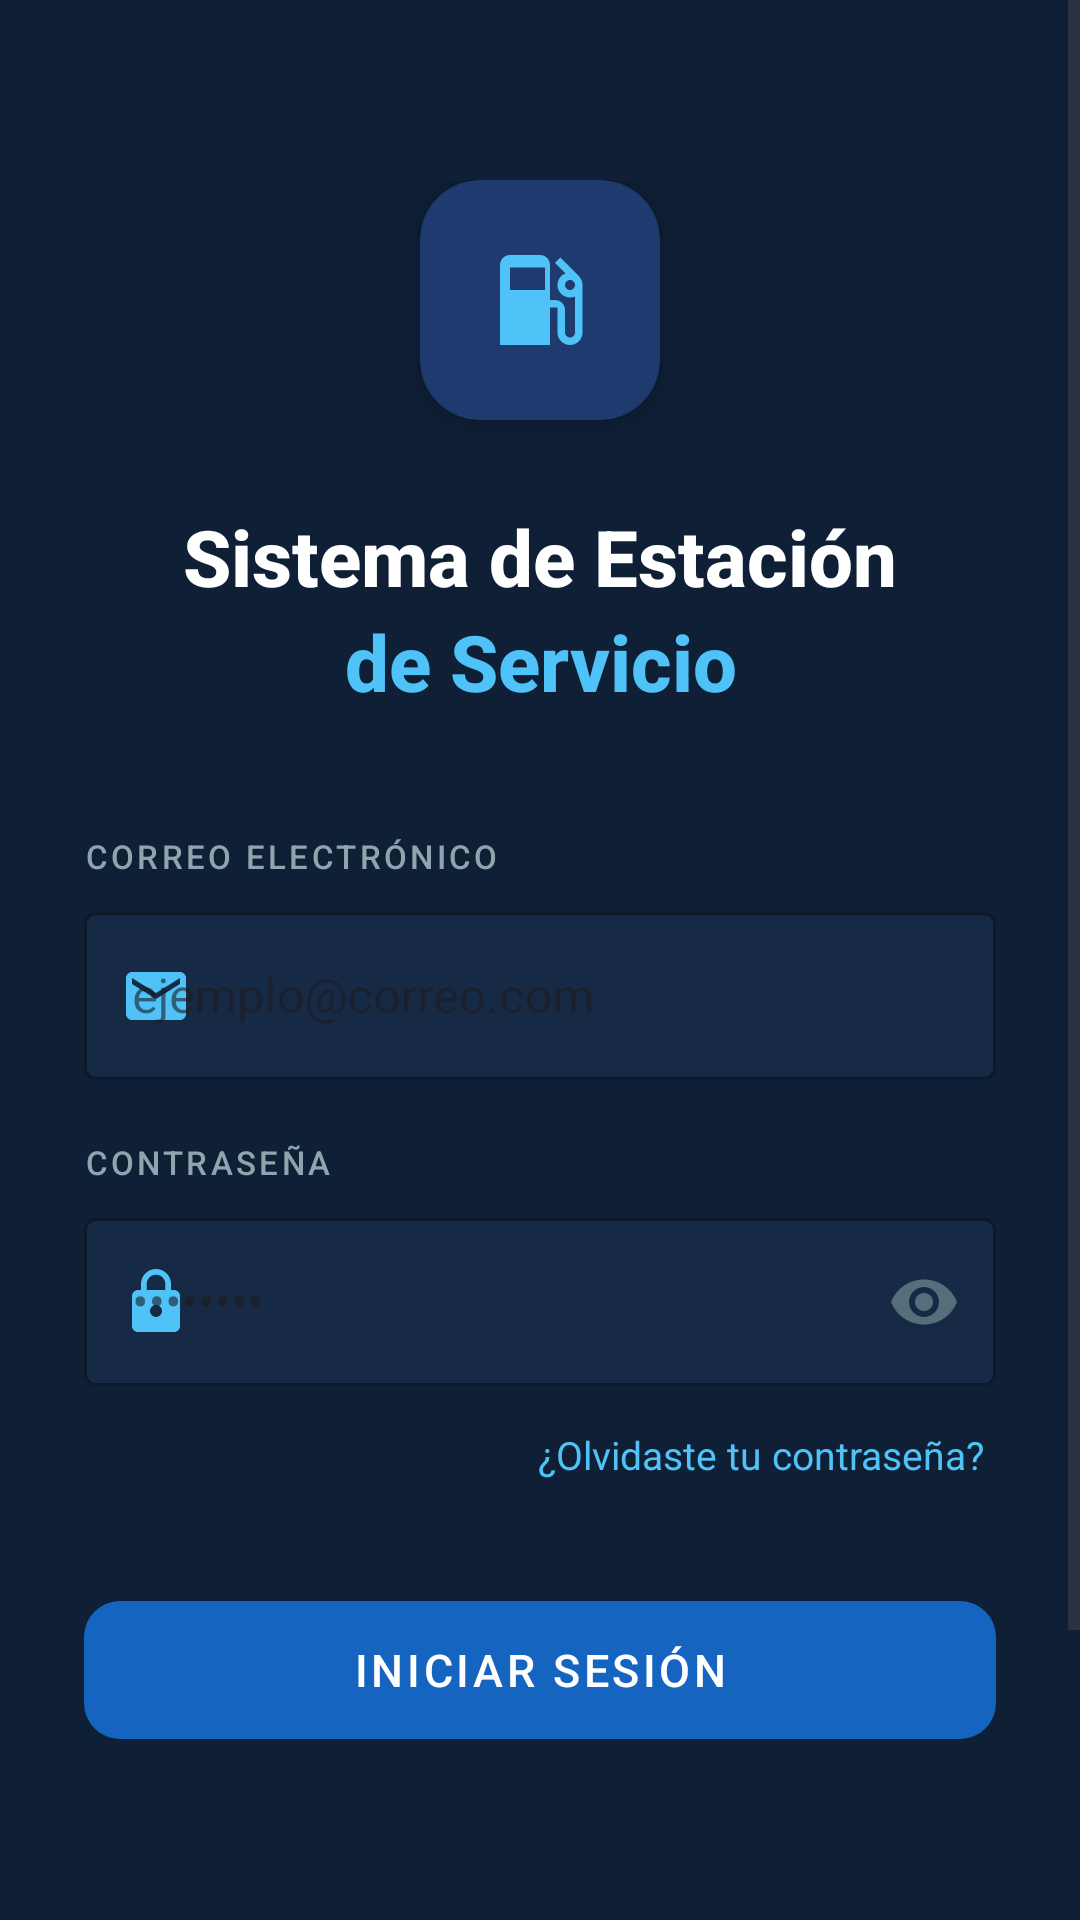

Android layout source for this screen:
<!-- AndroidManifest.xml: application theme Theme.StationAdviser -->
<!-- res/layout/activity_login.xml -->
<?xml version="1.0" encoding="utf-8"?>
<ScrollView xmlns:android="http://schemas.android.com/apk/res/android"
    xmlns:app="http://schemas.android.com/apk/res-auto"
    xmlns:tools="http://schemas.android.com/tools"
    android:layout_width="match_parent"
    android:layout_height="match_parent"
    android:background="#0F1F35"
    android:fillViewport="true"
    tools:context=".LoginActivity">

    <LinearLayout
        android:layout_width="match_parent"
        android:layout_height="wrap_content"
        android:orientation="vertical"
        android:paddingHorizontal="28dp"
        android:paddingTop="60dp"
        android:paddingBottom="40dp">

        
        <androidx.cardview.widget.CardView
            android:layout_width="80dp"
            android:layout_height="80dp"
            android:layout_gravity="center_horizontal"
            android:layout_marginBottom="28dp"
            app:cardCornerRadius="20dp"
            app:cardBackgroundColor="#1E3A6E"
            app:cardElevation="8dp">

            <ImageView
                android:layout_width="40dp"
                android:layout_height="40dp"
                android:layout_gravity="center"
                android:src="@drawable/ic_local_gas_station"
                android:tint="#4FC3F7"/>
        </androidx.cardview.widget.CardView>

        
        <TextView
            android:layout_width="match_parent"
            android:layout_height="wrap_content"
            android:text="Sistema de Estación"
            android:textSize="26sp"
            android:textStyle="bold"
            android:textColor="#FFFFFF"
            android:gravity="center"
            android:fontFamily="sans-serif-medium"/>

        <TextView
            android:layout_width="match_parent"
            android:layout_height="wrap_content"
            android:text="de Servicio"
            android:textSize="26sp"
            android:textStyle="bold"
            android:textColor="#4FC3F7"
            android:gravity="center"
            android:layout_marginBottom="40dp"
            android:fontFamily="sans-serif-medium"/>

        
        <TextView
            android:layout_width="wrap_content"
            android:layout_height="wrap_content"
            android:text="CORREO ELECTRÓNICO"
            android:textSize="11sp"
            android:letterSpacing="0.1"
            android:textColor="#90A4AE"
            android:layout_marginBottom="6dp"
            android:fontFamily="sans-serif-medium"/>

        <com.google.android.material.textfield.TextInputLayout
            android:layout_width="match_parent"
            android:layout_height="wrap_content"
            android:hint="ejemplo@correo.com"
            android:layout_marginBottom="20dp"
            style="@style/Widget.MaterialComponents.TextInputLayout.OutlinedBox"
            app:boxStrokeColor="#2A4A72"
            app:boxBackgroundColor="#172A45"
            app:hintTextColor="#4FC3F7"
            app:startIconDrawable="@drawable/ic_email"
            app:startIconTint="#4FC3F7">

            <com.google.android.material.textfield.TextInputEditText
                android:id="@+id/editTextCorreo"
                android:layout_width="match_parent"
                android:layout_height="56dp"
                android:textColor="#FFFFFF"
                android:textColorHint="#546E7A"
                android:inputType="textEmailAddress"
                android:paddingHorizontal="16dp"/>
        </com.google.android.material.textfield.TextInputLayout>

        
        <TextView
            android:layout_width="wrap_content"
            android:layout_height="wrap_content"
            android:text="CONTRASEÑA"
            android:textSize="11sp"
            android:letterSpacing="0.1"
            android:textColor="#90A4AE"
            android:layout_marginBottom="6dp"
            android:fontFamily="sans-serif-medium"/>

        <com.google.android.material.textfield.TextInputLayout
            android:layout_width="match_parent"
            android:layout_height="wrap_content"
            android:hint="••••••••"
            style="@style/Widget.MaterialComponents.TextInputLayout.OutlinedBox"
            app:boxStrokeColor="#2A4A72"
            app:boxBackgroundColor="#172A45"
            app:hintTextColor="#4FC3F7"
            app:startIconDrawable="@drawable/ic_lock"
            app:startIconTint="#4FC3F7"
            app:endIconMode="password_toggle"
            app:endIconTint="#546E7A">

            <com.google.android.material.textfield.TextInputEditText
                android:id="@+id/editTextContrasena"
                android:layout_width="match_parent"
                android:layout_height="56dp"
                android:textColor="#FFFFFF"
                android:textColorHint="#546E7A"
                android:inputType="textPassword"
                android:paddingHorizontal="16dp"/>
        </com.google.android.material.textfield.TextInputLayout>

        
        <TextView
            android:id="@+id/textRecuperar"
            android:layout_width="match_parent"
            android:layout_height="wrap_content"
            android:text="¿Olvidaste tu contraseña?"
            android:textColor="#4FC3F7"
            android:textSize="13sp"
            android:gravity="end"
            android:layout_marginTop="10dp"
            android:layout_marginBottom="32dp"
            android:clickable="true"
            android:focusable="true"
            android:padding="4dp"/>

        
        <com.google.android.material.button.MaterialButton
            android:id="@+id/buttonLogin"
            android:layout_width="match_parent"
            android:layout_height="54dp"
            android:text="INICIAR SESIÓN"
            android:textColor="#FFFFFF"
            android:textSize="15sp"
            android:letterSpacing="0.08"
            android:fontFamily="sans-serif-medium"
            android:layout_marginBottom="16dp"
            app:backgroundTint="#1565C0"
            app:cornerRadius="12dp"
            app:elevation="4dp"/>

        
        <ProgressBar
            android:id="@+id/progressBar"
            android:layout_width="wrap_content"
            android:layout_height="wrap_content"
            android:layout_gravity="center"
            android:visibility="gone" />

        
        <TextView
            android:id="@+id/textViewMensaje"
            android:layout_width="match_parent"
            android:layout_height="wrap_content"
            android:text=""
            android:textColor="#EF5350"
            android:textSize="13sp"
            android:gravity="center"
            android:layout_marginBottom="16dp"/>

        
        <LinearLayout
            android:layout_width="match_parent"
            android:layout_height="wrap_content"
            android:orientation="horizontal"
            android:gravity="center_vertical"
            android:layout_marginBottom="20dp"
            android:layout_marginTop="8dp">

            <View
                android:layout_width="0dp"
                android:layout_height="1dp"
                android:layout_weight="1"
                android:background="#1E3A5F"/>

            <TextView
                android:layout_width="wrap_content"
                android:layout_height="wrap_content"
                android:text="  o  "
                android:textColor="#546E7A"
                android:textSize="13sp"/>

            <View
                android:layout_width="0dp"
                android:layout_height="1dp"
                android:layout_weight="1"
                android:background="#1E3A5F"/>
        </LinearLayout>

        
        <TextView
            android:id="@+id/textRegistro"
            android:layout_width="match_parent"
            android:layout_height="wrap_content"
            android:text="¿No tienes cuenta? Regístrate"
            android:textColor="#FFFFFF"
            android:textStyle="bold"
            android:textSize="14sp"
            android:gravity="center"
            android:clickable="true"
            android:focusable="true"
            android:padding="8dp"/>

    </LinearLayout>
</ScrollView>
<!-- resources referenced by this layout -->
<resources>
  <!-- drawable ic_email (drawable) -->
  <vector xmlns:android="http://schemas.android.com/apk/res/android"
      android:width="24dp"
      android:height="24dp"
      android:viewportWidth="24"
      android:viewportHeight="24">
      <path
          android:fillColor="#FFFFFF"
          android:pathData="M20,4H4C2.9,4 2,4.9 2,6v12c0,1.1 0.9,2 2,2h16c1.1,0 2,-0.9 2,-2V6C22,4.9 21.1,4 20,4zM20,8l-8,5L4,8V6l8,5 8,-5V8z"/>
  </vector>
  <!-- drawable ic_local_gas_station (drawable) -->
  <vector xmlns:android="http://schemas.android.com/apk/res/android"
      android:width="24dp"
      android:height="24dp"
      android:viewportWidth="24"
      android:viewportHeight="24">
      <path
          android:fillColor="#FFFFFF"
          android:pathData="M19.77,7.23l0.01,-0.01 -3.72,-3.72L15,4.56l2.11,2.11c-0.94,0.36 -1.61,1.26 -1.61,2.33 0,1.38 1.12,2.5 2.5,2.5 0.36,0 0.69,-0.08 1,-0.21v7.21c0,0.55 -0.45,1 -1,1s-1,-0.45 -1,-1V14c0,-1.1 -0.9,-2 -2,-2h-1V5c0,-1.1 -0.9,-2 -2,-2H6C4.9,3 4,3.9 4,5v16h10v-7.5h1.5v5c0,1.38 1.12,2.5 2.5,2.5s2.5,-1.12 2.5,-2.5V9c0,-0.69 -0.28,-1.32 -0.73,-1.77zM18,10c-0.55,0 -1,-0.45 -1,-1s0.45,-1 1,-1 1,0.45 1,1-0.45,1 -1,1zM6,10V5.5h7V10H6z"/>
  </vector>
  <!-- drawable ic_lock (drawable) -->
  <vector xmlns:android="http://schemas.android.com/apk/res/android"
      android:width="24dp"
      android:height="24dp"
      android:viewportWidth="24"
      android:viewportHeight="24">
      <path
          android:fillColor="#FFFFFF"
          android:pathData="M18,8h-1V6c0,-2.76 -2.24,-5 -5,-5S7,3.24 7,6v2H6c-1.1,0 -2,0.9 -2,2v10c0,1.1 0.9,2 2,2h12c1.1,0 2,-0.9 2,-2V10C20,8.9 19.1,8 18,8zM12,17c-1.1,0 -2,-0.9 -2,-2s0.9,-2 2,-2 2,0.9 2,2S13.1,17 12,17zM15.1,8H8.9V6c0,-1.71 1.39,-3.1 3.1,-3.1 1.71,0 3.1,1.39 3.1,3.1V8z"/>
  </vector>
  <style name="Theme.StationAdviser" parent="Base.Theme.StationAdviser" />
  <style name="Base.Theme.StationAdviser" parent="Theme.Material3.DayNight.NoActionBar">
          
          
      </style>
</resources>
